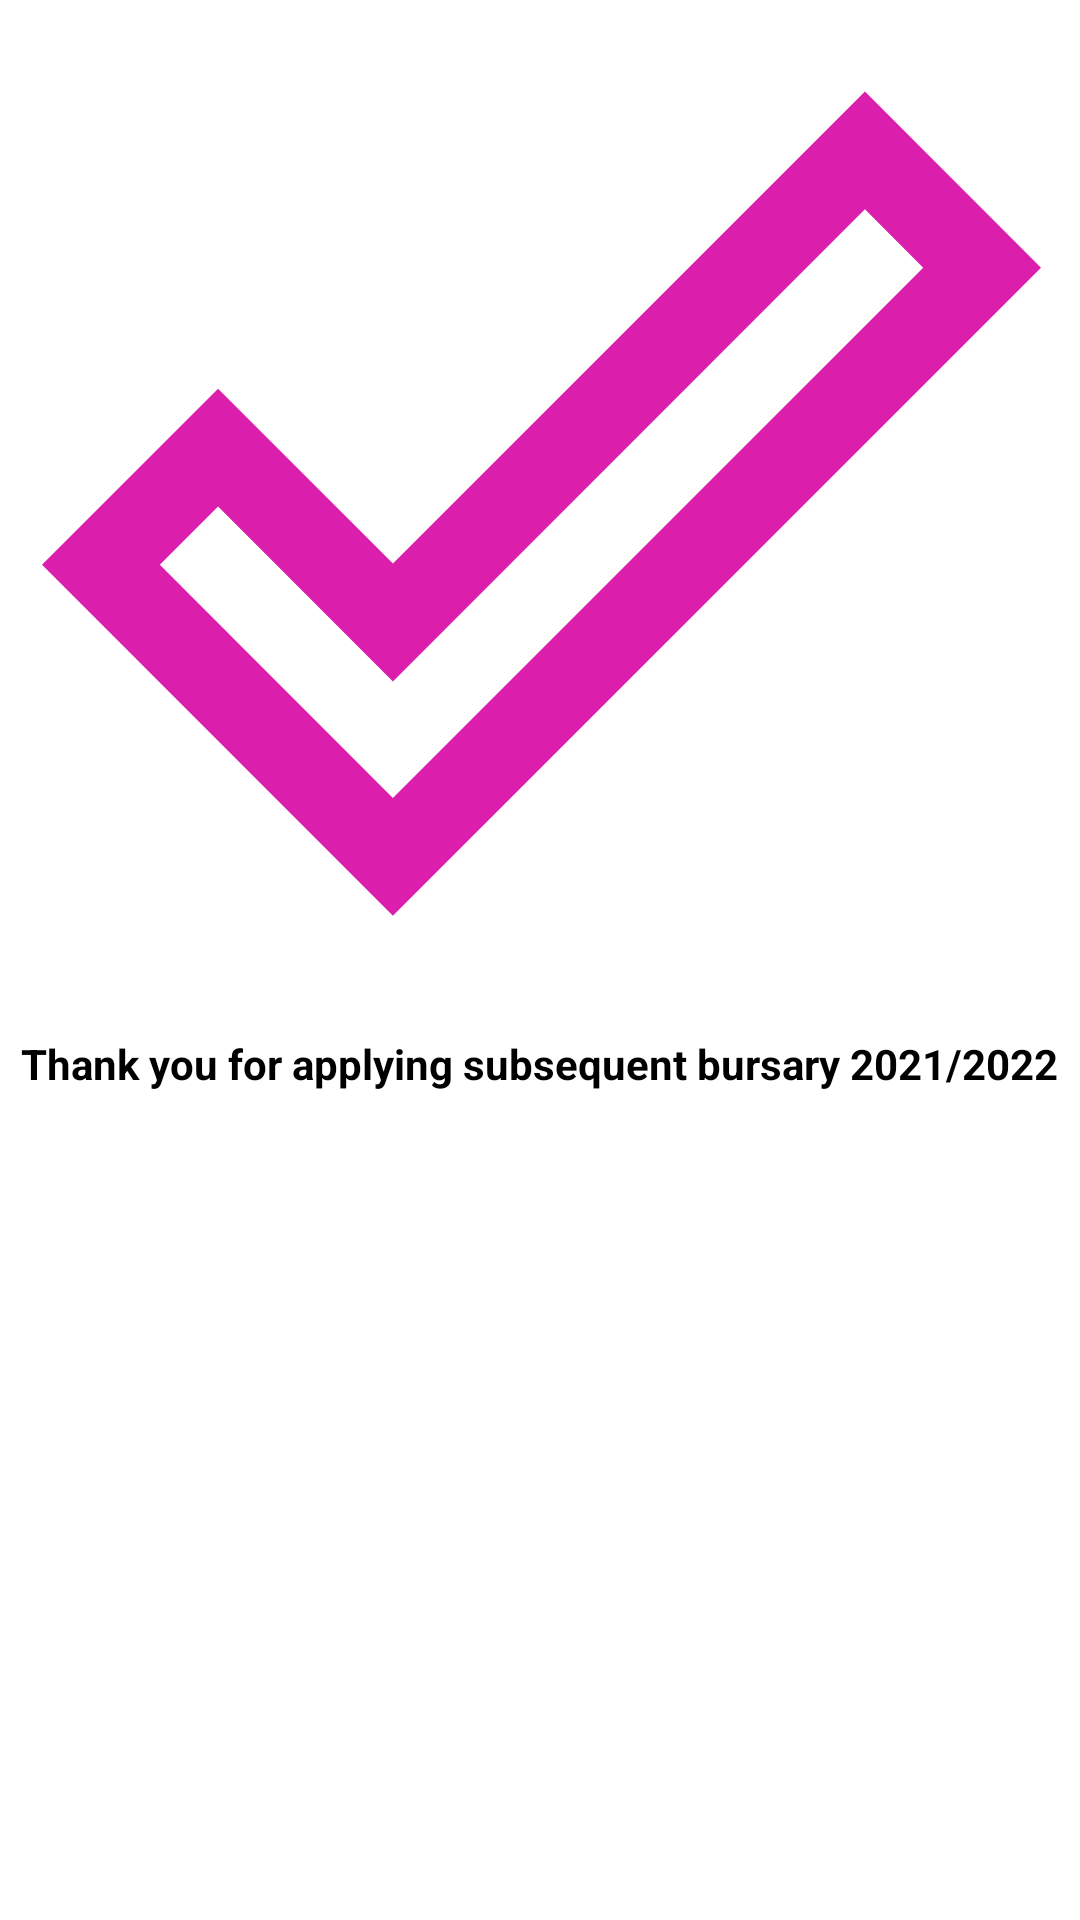

Android layout source for this screen:
<!-- AndroidManifest.xml: application theme Theme.Malava_Constituency -->
<!-- res/layout/activity_subsequent_success.xml -->
<?xml version="1.0" encoding="utf-8"?>
<androidx.constraintlayout.widget.ConstraintLayout xmlns:android="http://schemas.android.com/apk/res/android"
    xmlns:app="http://schemas.android.com/apk/res-auto"
    xmlns:tools="http://schemas.android.com/tools"
    android:layout_width="match_parent"
    android:layout_height="match_parent"
    tools:context=".Subsequent_Success">

    <ImageView
        android:id="@+id/imageView"
        android:layout_width="408dp"
        android:layout_height="333dp"
        app:layout_constraintEnd_toEndOf="parent"
        app:layout_constraintStart_toStartOf="parent"
        app:layout_constraintTop_toTopOf="parent"
        app:srcCompat="@drawable/done_outline_24" />

    <TextView
        android:id="@+id/textView6"
        android:layout_width="wrap_content"
        android:layout_height="wrap_content"
        android:layout_marginTop="12dp"
        android:text="Thank you for applying subsequent bursary 2021/2022"
        android:textColor="@color/black"
        android:textStyle="bold"
        app:layout_constraintEnd_toEndOf="parent"
        app:layout_constraintHorizontal_bias="0.498"
        app:layout_constraintStart_toStartOf="parent"
        app:layout_constraintTop_toBottomOf="@+id/imageView" />
</androidx.constraintlayout.widget.ConstraintLayout>
<!-- resources referenced by this layout -->
<resources>
  <color name="black">#FF000000</color>
  <!-- drawable done_outline_24 (drawable) -->
  <vector android:height="24dp" android:tint="#DB1FAC"
      android:viewportHeight="24" android:viewportWidth="24"
      android:width="24dp" xmlns:android="http://schemas.android.com/apk/res/android">
      <path android:fillColor="@android:color/white" android:pathData="M19.77,5.03l1.4,1.4L8.43,19.17l-5.6,-5.6 1.4,-1.4 4.2,4.2L19.77,5.03m0,-2.83L8.43,13.54l-4.2,-4.2L0,13.57 8.43,22 24,6.43 19.77,2.2z"/>
  </vector>
  <style name="Theme.Malava_Constituency" parent="Theme.MaterialComponents.DayNight.DarkActionBar">
          
          <item name="colorPrimary">@color/purple_500</item>
          <item name="colorPrimaryVariant">@color/purple_700</item>
          <item name="colorOnPrimary">@color/white</item>
          
          <item name="colorSecondary">@color/teal_200</item>
          <item name="colorSecondaryVariant">@color/teal_700</item>
          <item name="colorOnSecondary">@color/black</item>
          
          <item name="android:statusBarColor" tools:targetApi="l">?attr/colorPrimaryVariant</item>
          
      </style>
  <color name="purple_500">#FF6200EE</color>
  <color name="purple_700">#FF3700B3</color>
  <color name="white">#FFFFFFFF</color>
  <color name="teal_200">#FF03DAC5</color>
  <color name="teal_700">#FF018786</color>
</resources>
